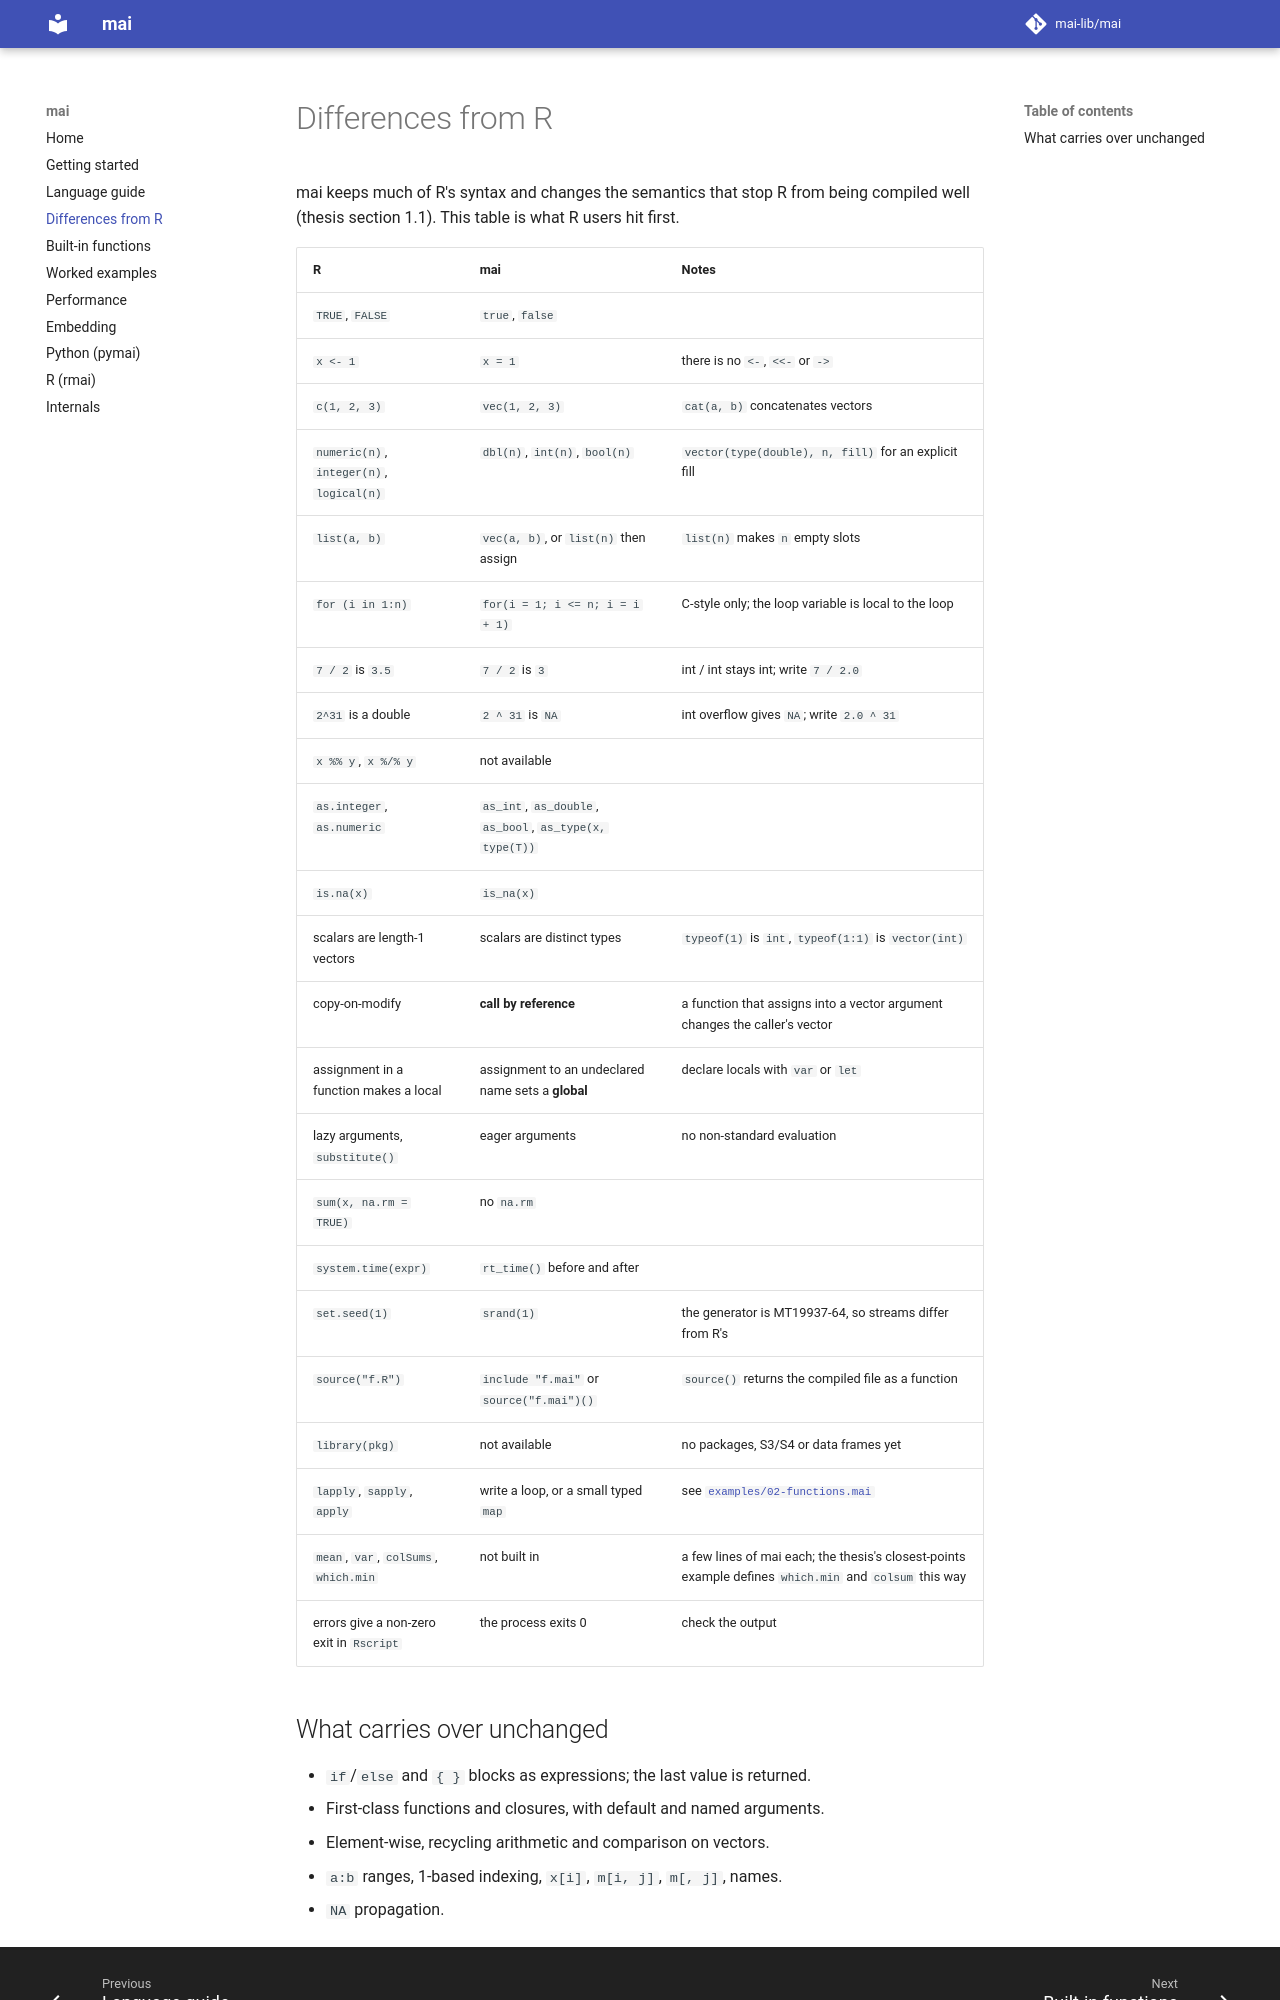

repository: mai-lib/mai · page: differences-from-r/index.html · generator: mkdocs

# Differences from R

mai keeps much of R's syntax and changes the semantics that stop R from being
compiled well (thesis section 1.1). This table is what R users hit first.

| R | mai | Notes |
| --- | --- | --- |
| `TRUE`, `FALSE` | `true`, `false` | |
| `x <- 1` | `x = 1` | there is no `<-`, `<<-` or `->` |
| `c(1, 2, 3)` | `vec(1, 2, 3)` | `cat(a, b)` concatenates vectors |
| `numeric(n)`, `integer(n)`, `logical(n)` | `dbl(n)`, `int(n)`, `bool(n)` | `vector(type(double), n, fill)` for an explicit fill |
| `list(a, b)` | `vec(a, b)`, or `list(n)` then assign | `list(n)` makes `n` empty slots |
| `for (i in 1:n)` | `for(i = 1; i <= n; i = i + 1)` | C-style only; the loop variable is local to the loop |
| `7 / 2` is `3.5` | `7 / 2` is `3` | int / int stays int; write `7 / 2.0` |
| `2^31` is a double | `2 ^ 31` is `NA` | int overflow gives `NA`; write `2.0 ^ 31` |
| `x %% y`, `x %/% y` | not available | |
| `as.integer`, `as.numeric` | `as_int`, `as_double`, `as_bool`, `as_type(x, type(T))` | |
| `is.na(x)` | `is_na(x)` | |
| scalars are length-1 vectors | scalars are distinct types | `typeof(1)` is `int`, `typeof(1:1)` is `vector(int)` |
| copy-on-modify | **call by reference** | a function that assigns into a vector argument changes the caller's vector |
| assignment in a function makes a local | assignment to an undeclared name sets a **global** | declare locals with `var` or `let` |
| lazy arguments, `substitute()` | eager arguments | no non-standard evaluation |
| `sum(x, na.rm = TRUE)` | no `na.rm` | |
| `system.time(expr)` | `rt_time()` before and after | |
| `set.seed(1)` | `srand(1)` | the generator is MT19937-64, so streams differ from R's |
| `source("f.R")` | `include "f.mai"` or `source("f.mai")()` | `source()` returns the compiled file as a function |
| `library(pkg)` | not available | no packages, S3/S4 or data frames yet |
| `lapply`, `sapply`, `apply` | write a loop, or a small typed `map` | see [`examples/02-functions.mai`](../examples/02-functions.mai) |
| `mean`, `var`, `colSums`, `which.min` | not built in | a few lines of mai each; the thesis's closest-points example defines `which.min` and `colsum` this way |
| errors give a non-zero exit in `Rscript` | the process exits 0 | check the output |
